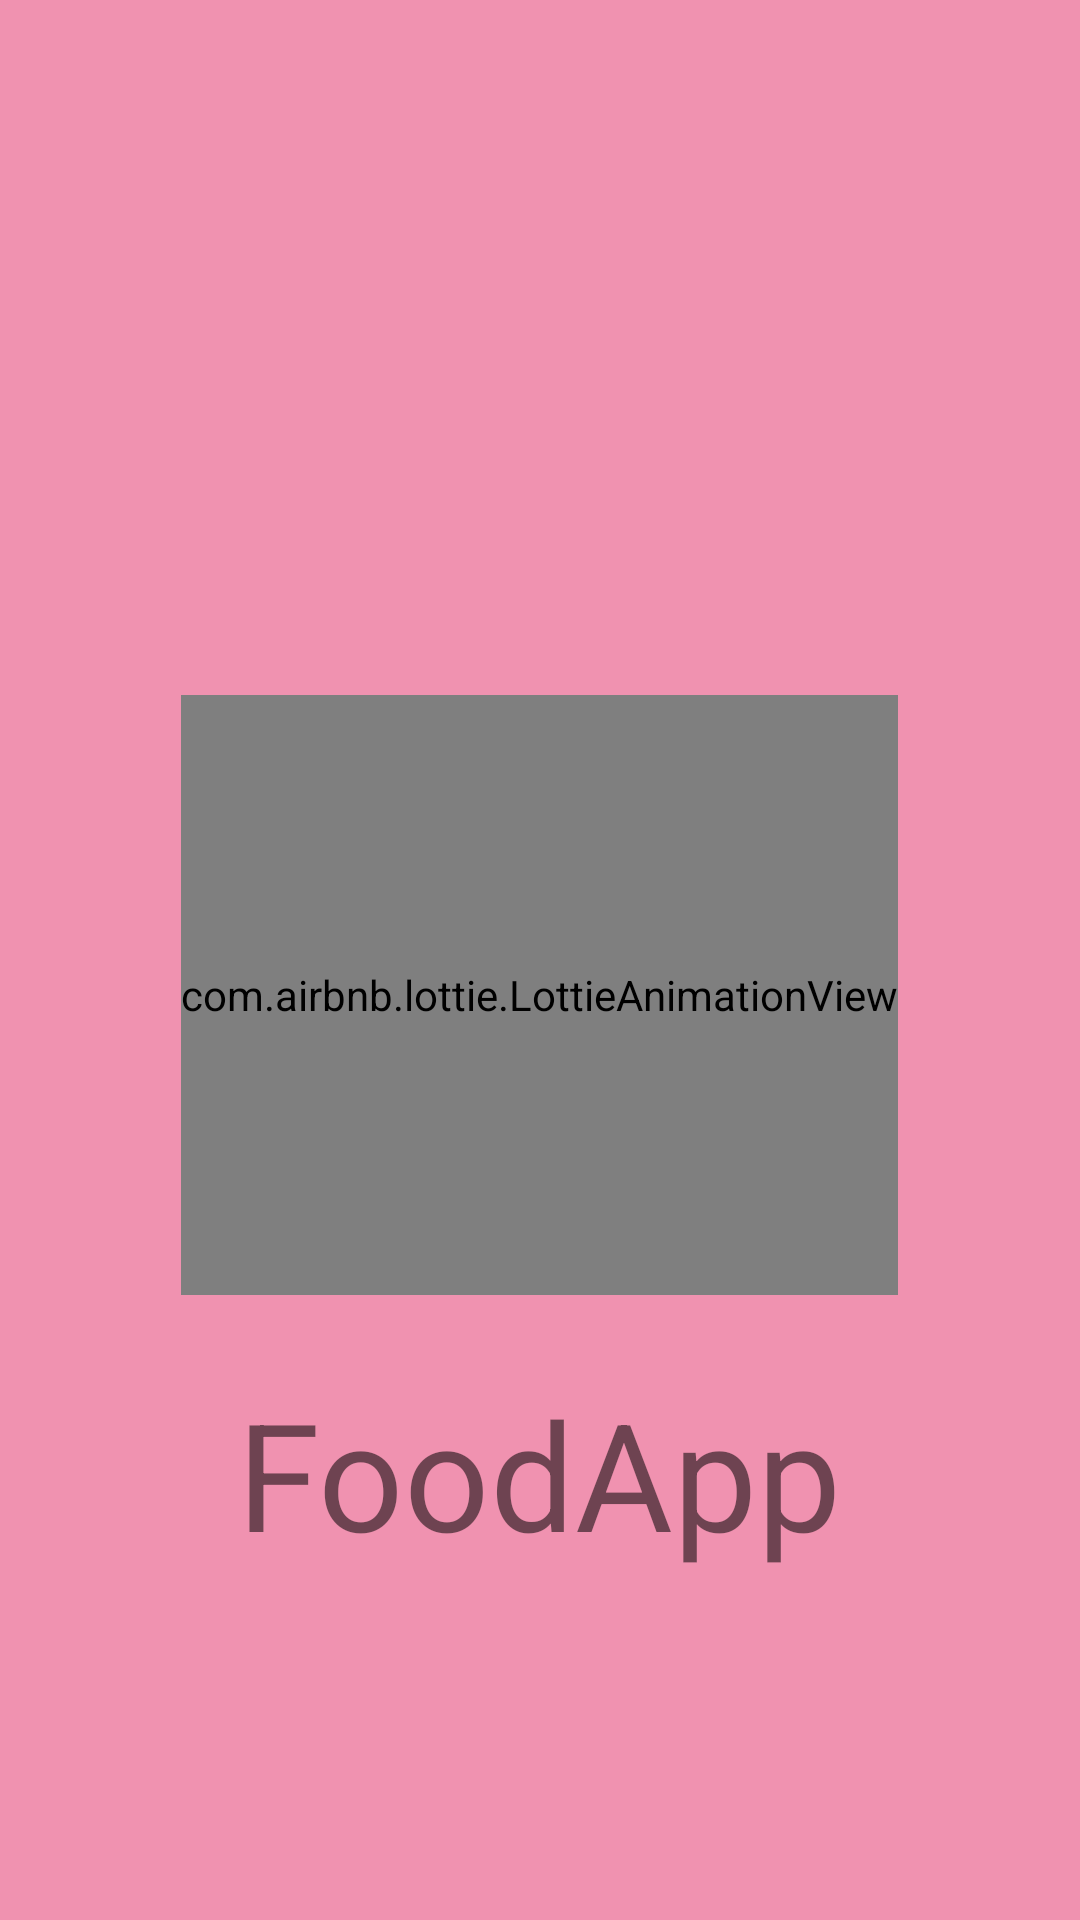

Layout XML and referenced resources for this Android screen:
<!-- AndroidManifest.xml: application theme Theme.FoodApp -->
<!-- res/layout/activity_splashscreen.xml -->
<?xml version="1.0" encoding="utf-8"?>
<androidx.constraintlayout.widget.ConstraintLayout xmlns:android="http://schemas.android.com/apk/res/android"
    xmlns:app="http://schemas.android.com/apk/res-auto"
    xmlns:tools="http://schemas.android.com/tools"
    android:layout_width="match_parent"
    android:layout_height="match_parent"
    tools:context=".activity_splashscreen"
    android:background="#fff092b0">

    <ImageView
        android:id="@+id/img"
        android:layout_width="wrap_content"
        android:layout_height="900dp"
        android:scaleType="centerCrop"
        android:src="@drawable/bg"
        app:layout_constraintBottom_toBottomOf="parent"
        app:layout_constraintEnd_toEndOf="parent"

        app:layout_constraintHorizontal_bias="0.0"
        app:layout_constraintStart_toStartOf="parent"
        app:layout_constraintTop_toTopOf="parent"
        app:layout_constraintVertical_bias="0.047" />

    <ImageView
        android:id="@+id/logo"
        android:layout_width="100dp"
        android:layout_height="100dp"
        android:src="@drawable/inverse_logo"
        app:layout_constraintBottom_toBottomOf="@+id/img"
        app:layout_constraintEnd_toEndOf="parent"
        app:layout_constraintStart_toStartOf="parent"
        app:layout_constraintTop_toTopOf="parent"
        app:layout_constraintVertical_bias=".1" />

    <TextView
        android:id="@+id/app_name"
        android:layout_width="242dp"
        android:layout_height="110dp"
        android:gravity="center"
        android:text="FoodApp"
        android:textSize="50sp"
        app:layout_constraintBottom_toBottomOf="parent"
        app:layout_constraintEnd_toEndOf="parent"

        app:layout_constraintHorizontal_bias="0.497"
        app:layout_constraintStart_toStartOf="parent"
        app:layout_constraintTop_toBottomOf="@+id/logo"
        app:layout_constraintVertical_bias="0.732" />

    <com.airbnb.lottie.LottieAnimationView
        android:id="@+id/lottie"
        android:layout_width="wrap_content"
        android:layout_height="200dp"
        app:layout_constraintBottom_toBottomOf="@+id/img"
        app:layout_constraintEnd_toEndOf="parent"
        app:layout_constraintHorizontal_bias="0.498"
        app:layout_constraintStart_toStartOf="parent"

        app:layout_constraintTop_toTopOf="@+id/img"
        app:layout_constraintVertical_bias="0.348"
        app:lottie_autoPlay="true"
        app:lottie_rawRes="@raw/del" />

</androidx.constraintlayout.widget.ConstraintLayout>
<!-- resources referenced by this layout -->
<resources>
  <style name="Theme.FoodApp" parent="Theme.MaterialComponents.DayNight.DarkActionBar">
          
          <item name="colorPrimary">@color/purple_500</item>
          <item name="colorPrimaryVariant">@color/purple_700</item>
          <item name="colorOnPrimary">@color/white</item>
          
          <item name="colorSecondary">@color/teal_200</item>
          <item name="colorSecondaryVariant">@color/teal_700</item>
          <item name="colorOnSecondary">@color/black</item>
          
          <item name="android:statusBarColor" tools:targetApi="l">?attr/colorPrimaryVariant</item>
          
      </style>
  <color name="purple_500">#FF6200EE</color>
  <color name="purple_700">#FF3700B3</color>
  <color name="white">#FFFFFFFF</color>
  <color name="teal_200">#D8AD63</color>
  <color name="teal_700">#FF018786</color>
  <color name="black">#000000</color>
</resources>
